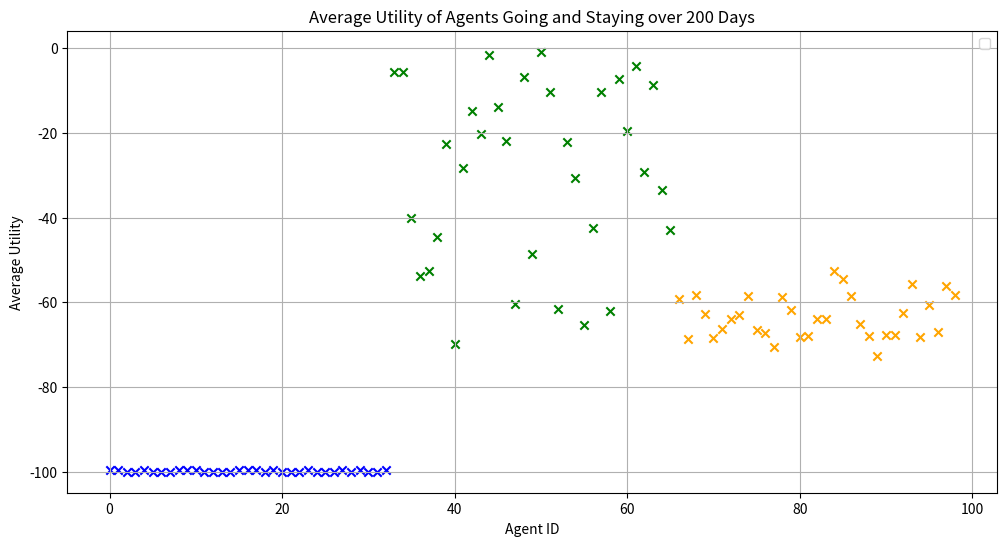
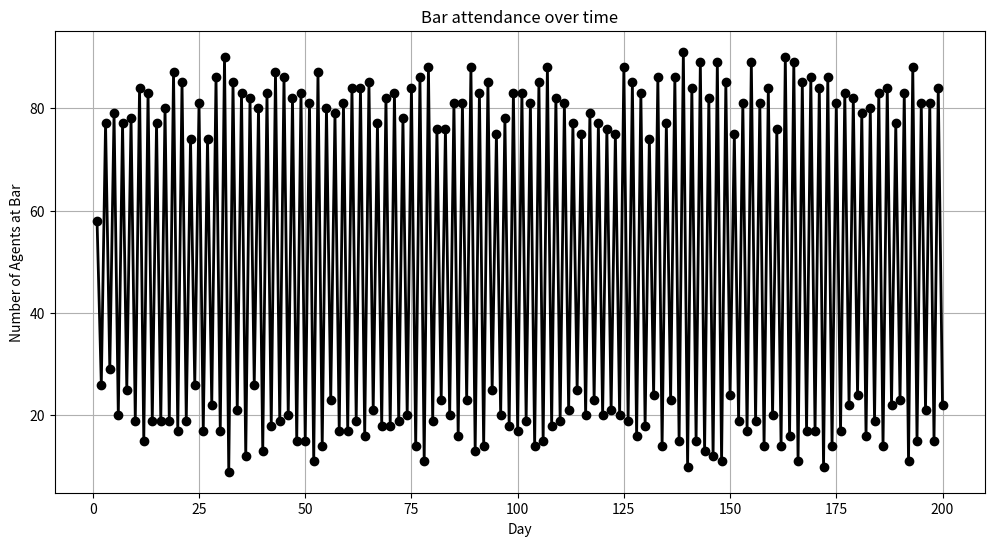
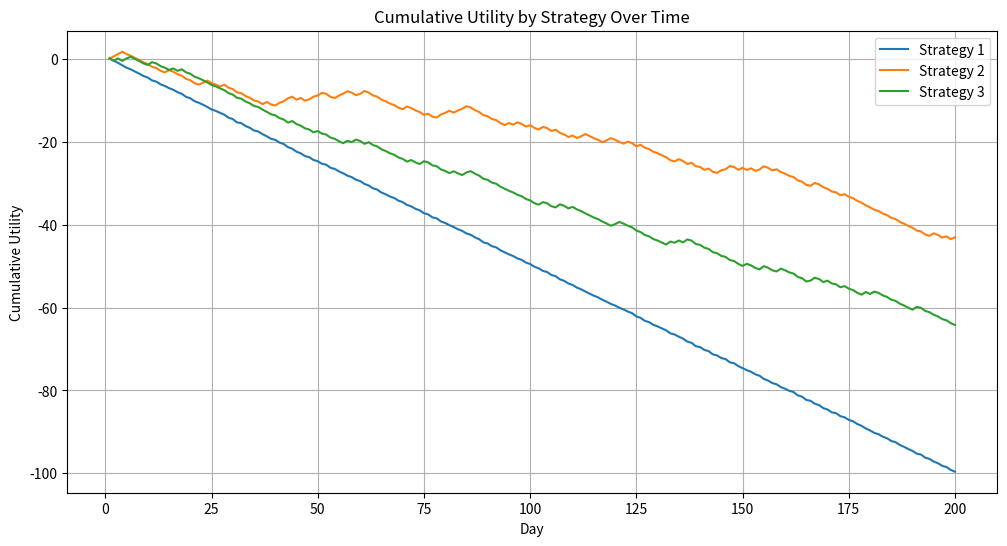

Python code for these plots, in order:
# strategies:
# pure
# - Look at X last days, take average of people going, do the same check as above and change p
# # - Look at the last X days, try to predict the next day, see how that compares to threshold, change p accordingly
# mixed form. Given a current p
# - Look at X days ago, if higher/lower than threshold reduce/increase p by a threshold*factor
# - Look at X days ago, if higher/lower than threshold reduce/increase p by 0.1*factor
# - Look at X days ago, see difference to threshold, make p += difference
# - Look at X days ago, see difference to threshold, make p = 1-threshold

# I would like these strategeis to be randomly allocated to each agent, and record which strategy is allocated to which agent
# I would like their strategies to be displayed in the graph based on color, and make sure that the key reflects this. 
# I would like them to change their strategy when ever they lose (when their utility is negative)

import matplotlib.pyplot as plt
import numpy as np

# Define the utility function
def utility(n_going):
    is_crowded = n_going >= threshold_crowded
    if not is_crowded:
        if n_going == 0:
            return 0  # If no one is going, utility is 0
        elif n_going == threshold_crowded:
            return 1
        else:
            return (1 / threshold_crowded) * n_going
    else:
        if n_going == n_agents:
            return -1  # If all agents are going, utility is -1
        else:
            return -((1 / (n_agents - threshold_crowded)) * (n_going - threshold_crowded))

# Define the payoff function
def payoff(n_going, decision):
    if decision == 1:
        return utility(n_going)
    else:
        return -utility(n_going)  # Assuming staying has the opposite utility effect

# Choose strategy function
def choose_strategy(strategy_id):
    strategies = {
        1: strategy_1,
        2: strategy_2,
        3: strategy_3,
        # 4: strategy_4,
    }
    return strategies.get(strategy_id, strategy_1)  # Default to strategy_1 if not found

# Pure Strategies
def strategy_1(X=1, p=0.561):
    if len(history) < X:
        return p
    avg_n_going = np.mean(history[-X:]) if len(history) >= X else 0
    return 0 if avg_n_going > threshold_crowded else 1

def strategy_2(X=1,  p=0.561, factor=0.1):
    if len(history) < X:
        return p
    last_n_going = np.mean(history[-X:]) if len(history) >= X else 0
    difference = last_n_going - threshold_crowded
    adjustment = -difference * (1 / (n_agents - threshold_crowded))  * factor
    new_p = min(1, max(0, p + adjustment))
    return new_p

def strategy_3(X=1,  p=0.561):
    if len(history) < X:
        return p
    last_n_going = np.mean(history[-X:]) if len(history) >= X else 0
    difference = threshold_crowded - last_n_going

    # Ensure that the probability stays within [0, 1]
    probability = max(0, min(1, (difference + threshold_crowded) / (2 * threshold_crowded)))
    return probability

history = []
# Simulation parameters
days = 200  # Number of times the simulation is run for testing
n_agents = 100  # Total number of agents
threshold_crowded = 50  # Threshold for the bar to be considered crowded
n_strats = 3  # Number of strategies

# Strategy probabilities
# strategy_p = [0.5]  # Adjusted to contain different strategies
# strategy_p = [0.25, 0.5, 0.75]  # Adjusted to contain different strategies
# strategy_p = [0.96, 0.35]  # Adjusted to contain different strategies

# Initialize agent profiles with unique IDs and strategies
agent_profiles = []
for i in range(n_agents):
    if i < n_agents // 3:
        strategy_id = 1  # First third gets strategy 1
    elif i < 2 * n_agents // 3:
        strategy_id = 2  # Second third gets strategy 2
    else:
        strategy_id = 3  # Last third gets strategy 3
    
    agent_profiles.append({
        'id': i,
        'strategy_id': strategy_id,
        'strategy_factor': np.random.rand(),  # Randomly choose a strategy probability between 0 and 1
        'strategy_days': 1,  # Randomly choose a strategy days between 1 and 4
        # 'strategy_days': np.random.randint(1, 5),  # Randomly choose a strategy days between 1 and 4
        'p': 0.561,  # Initial probability
        # 'p': np.random.rand(),  # Initial probability
        'history': [],
        'cumulative_utility': 0,
        'utility_going': 0,
        'utility_staying': 0
    })

# Create a list of agent IDs
agent_ids = [agent['id'] for agent in agent_profiles]

# Simulation
for day in range(days):
    decisions = []
    # Randomize the order of agent IDs
    np.random.shuffle(agent_ids)
    
    for agent_id in agent_ids:
        agent = next(filter(lambda x: x['id'] == agent_id, agent_profiles))

        # Determine decision based on strategy
        strategy_func = choose_strategy(agent['strategy_id'])
        if callable(strategy_func):  # Check if strategy function is callable
            if (agent['strategy_id'] == 2):
                agent['p'] = strategy_func(agent['strategy_days'], agent['p'], agent['strategy_factor'])
            else: 
                agent['p'] = strategy_func(agent['strategy_days'], agent['p']) 

        decision = np.random.binomial(1, agent['p'])
        decisions.append(decision)

    n_going = np.sum(decisions)
    history.append(n_going)

    for agent_id, decision in zip(agent_ids, decisions):
        agent = next(filter(lambda x: x['id'] == agent_id, agent_profiles))
        agent_utility = payoff(n_going, decision)  # Use the payoff function here
        agent['cumulative_utility'] += agent_utility  # Update cumulative utility
        agent['utility_going'] += agent_utility if decision == 1 else 0
        agent['utility_staying'] += agent_utility if decision == 0 else 0
        
        agent['history'].append({
            'day': day,
            'decision': decision,
            'n_going': n_going,
            'utility': agent_utility
        })

# Calculate average utilities for agents going and staying
average_utilities_going = [agent['utility_going'] for agent in agent_profiles]
average_utilities_staying = [agent['utility_staying'] for agent in agent_profiles]
cumulative_utilities = [agent['cumulative_utility'] for agent in agent_profiles]

# Determine the colors and shapes for each cluster
colors = ['blue', 'green', 'orange']
shapes = ['o', 's']  # Circles for going, squares for staying

# Plotting average utilities for agents going and staying
plt.figure(figsize=(12, 6))

for i in range(n_strats):
    start_index = (n_agents // n_strats) * i
    end_index = (n_agents // n_strats) * (i + 1)
    # plt.scatter(range(start_index, end_index), average_utilities_going[start_index:end_index], c=colors[i], label=f'(Strategy {i})', marker=shapes[0])
    # plt.scatter(range(start_index, end_index), average_utilities_staying[start_index:end_index], c=colors[i], marker=shapes[1])
    plt.scatter(range(start_index, end_index), cumulative_utilities[start_index:end_index], c=colors[i], marker='x')

plt.xlabel('Agent ID')
plt.ylabel('Average Utility')
plt.title(f'Average Utility of Agents Going and Staying over {days} Days')
plt.legend()
plt.grid(True)
plt.show()
# print(agent_profiles)

# Plotting the history of the number of agents going to the bar over time
plt.figure(figsize=(12, 6))
plt.plot(range(1, days + 1), history, color='black', marker='o', linestyle='-', linewidth=2)
plt.xlabel('Day')
plt.ylabel('Number of Agents at Bar')
plt.title('Bar attendance over time')
plt.grid(True)
plt.show()

# Calculate cumulative utilities for each day
# Calculate cumulative utilities by strategy
# Calculate cumulative utilities by strategy
cumulative_utilities_by_strategy = {i: [0] * days for i in range(1, n_strats + 1)}  # Initialize with zeros for each day

for agent in agent_profiles:
    strategy_id = agent['strategy_id']
    cumulative_utility = 0
    for day in range(days):
        total_utility = sum(agent['history'][d]['utility'] for d in range(day + 1) if agent['strategy_id'] == strategy_id)
        cumulative_utility += total_utility
        cumulative_utilities_by_strategy[strategy_id][day] = total_utility

# Plotting the cumulative utilities by strategy over time
plt.figure(figsize=(12, 6))

for strategy_id, cumulative_utilities in cumulative_utilities_by_strategy.items():
    plt.plot(range(1, days + 1), cumulative_utilities, label=f'Strategy {strategy_id}')

plt.xlabel('Day')
plt.ylabel('Cumulative Utility')
plt.title('Cumulative Utility by Strategy Over Time')
plt.legend()
plt.grid(True)
plt.show()


# # Plotting the cumulative utilities over time
# plt.figure(figsize=(12, 6))
# plt.plot(range(1, days + 1), cumulative_utilities_by_day, color='orange', marker='o', linestyle='-', linewidth=2)
# plt.xlabel('Day')
# plt.ylabel('Cumulative Utility')
# plt.title('Cumulative Utility of All Agents Over Time')
# plt.grid(True)
# plt.show()
